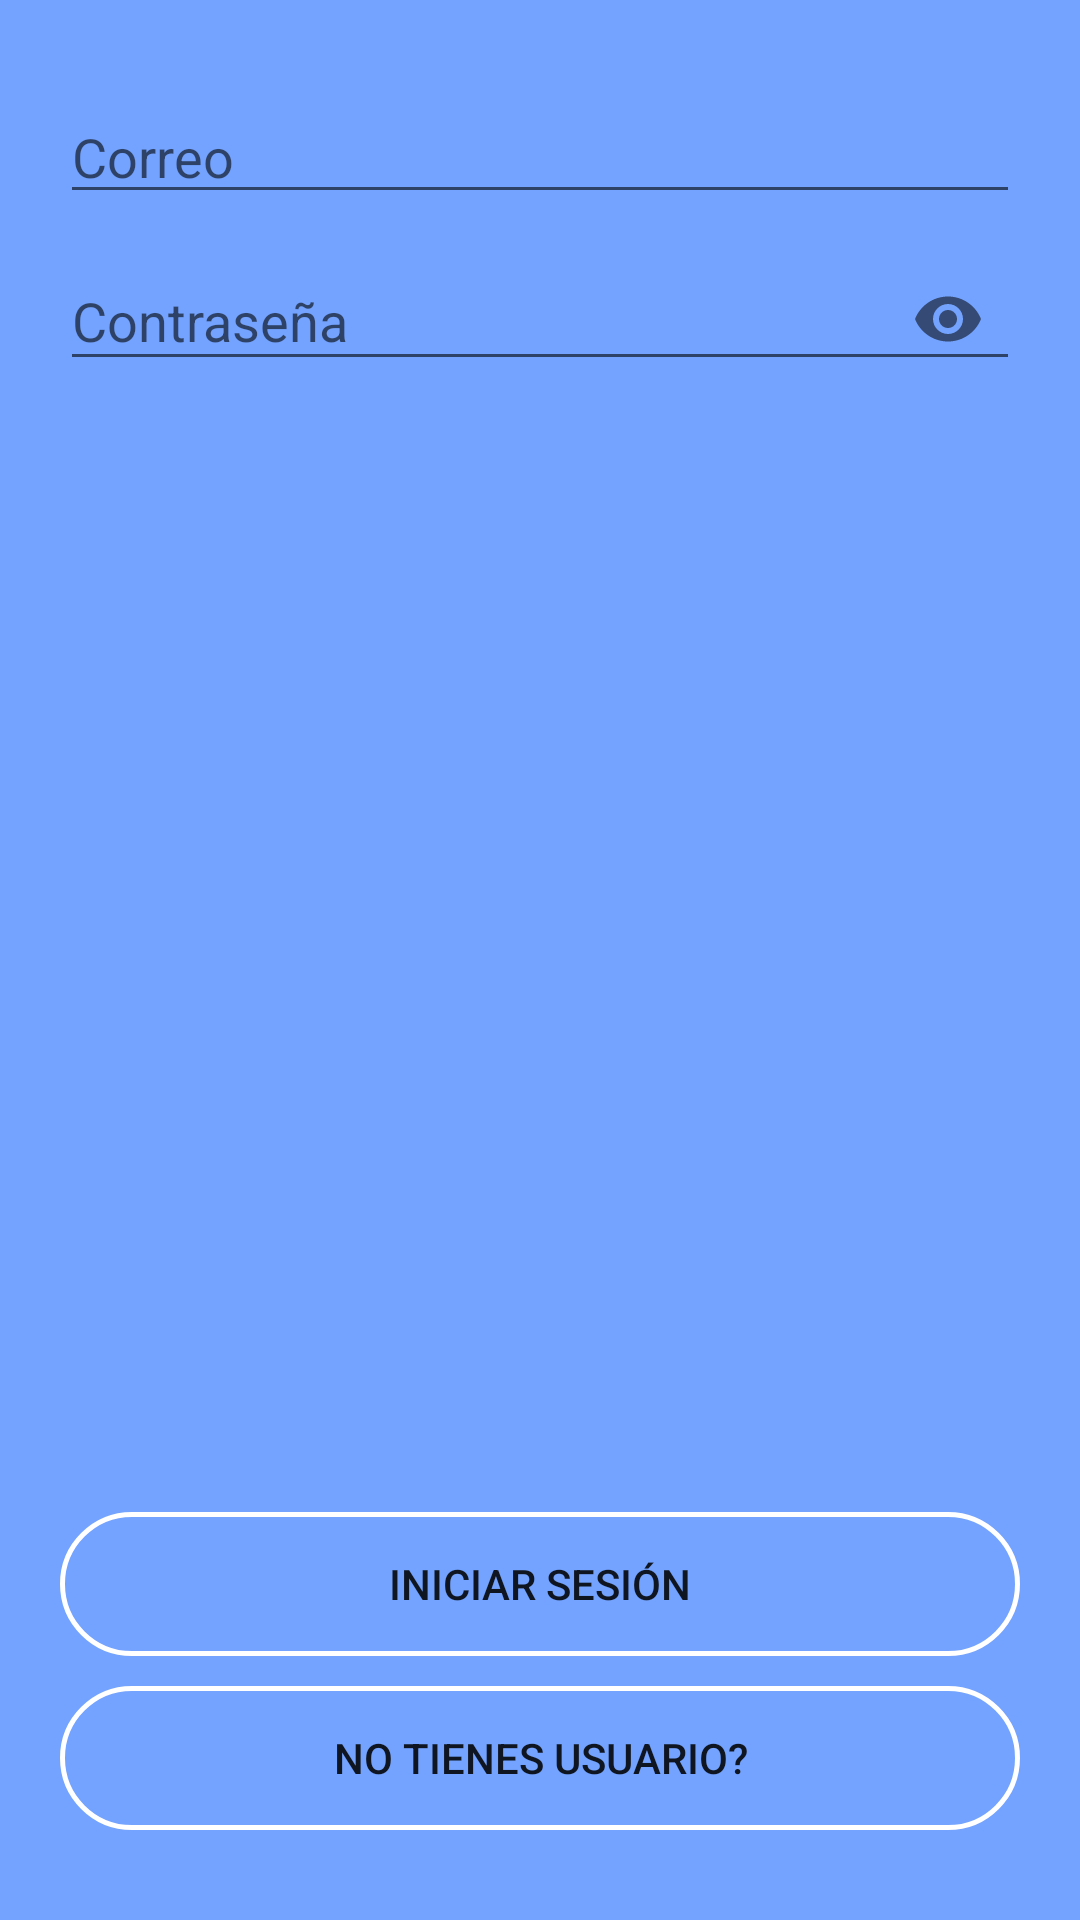

The Android layout XML behind this screen, and the referenced resources:
<!-- AndroidManifest.xml: application theme AppTheme -->
<!-- res/layout/activity_main.xml -->
<?xml version="1.0" encoding="utf-8"?>

<LinearLayout xmlns:android="http://schemas.android.com/apk/res/android"
    xmlns:app="http://schemas.android.com/apk/res-auto"
    xmlns:tools="http://schemas.android.com/tools"
    android:layout_width="match_parent"
    android:layout_height="match_parent"
    android:orientation="vertical"
    android:paddingLeft="@dimen/horizontalLayoutPadding"
    android:paddingTop="@dimen/verticalLayoutPadding"
    android:paddingRight="@dimen/horizontalLayoutPadding"
    android:paddingBottom="@dimen/verticalLayoutPadding"
    tools:context=".MainActivity">

    <ImageView
        android:id="@+id/logo_app"
        android:layout_width="match_parent"
        android:layout_height="wrap_content" />

    <EditText
        android:id="@+id/emailLogIn"
        android:layout_width="match_parent"
        android:layout_height="wrap_content"
        android:hint="Correo"/>

    <com.google.android.material.textfield.TextInputLayout
        android:layout_width="match_parent"
        android:layout_height="wrap_content"
        app:passwordToggleEnabled="true">
        <com.google.android.material.textfield.TextInputEditText
            android:id="@+id/passwordLogIn"
            android:inputType="textPassword"
            android:layout_width="match_parent"
            android:layout_height="wrap_content"
            android:hint="Contraseña"/>
    </com.google.android.material.textfield.TextInputLayout>

    <LinearLayout
        android:layout_width="match_parent"
        android:layout_height="match_parent"
        android:orientation="vertical"
        android:gravity="bottom">
        <Button
            android:id="@+id/logIn"
            android:layout_width="match_parent"
            android:layout_height="wrap_content"
            android:background="@drawable/btn_login"
            android:text="@string/bLogIn"/>

        <Button
            android:id="@+id/createUser"
            android:layout_width="match_parent"
            android:layout_height="wrap_content"
            android:layout_marginTop="@dimen/marginTop10dp"
            android:background="@drawable/btn_login"
            android:text="@string/nuevoUsuario" />
    </LinearLayout>
</LinearLayout>
<!-- resources referenced by this layout -->
<resources>
  <dimen name="horizontalLayoutPadding">20dp</dimen>
  <dimen name="marginTop10dp">10dp</dimen>
  <dimen name="verticalLayoutPadding">30dp</dimen>
  <!-- drawable btn_login (drawable) -->
  <?xml version="1.0" encoding="utf-8"?>
  
  <shape xmlns:android="http://schemas.android.com/apk/res/android"
      android:shape="rectangle">
          <corners android:radius="150dp"/>
      <stroke
          android:width="5px"
          android:color="@color/white"/>
  </shape>
  <string name="bLogIn">Iniciar sesión</string>
  <string name="nuevoUsuario">No tienes usuario?</string>
  <style name="AppTheme" parent="Theme.AppCompat.Light.DarkActionBar">
          
          <item name="colorPrimary">@color/colorPrimary</item>
          <item name="colorPrimaryDark">@color/colorPrimaryDark</item>
          <item name="colorAccent">@color/colorAccent</item>
          <item name="android:windowBackground">@color/lightblue</item>
      </style>
  <color name="white">#FFFFFF</color>
  <color name="colorPrimary">#008577</color>
  <color name="colorPrimaryDark">#00574B</color>
  <color name="colorAccent">#D81B60</color>
  <color name="lightblue">#73A3FF</color>
</resources>
